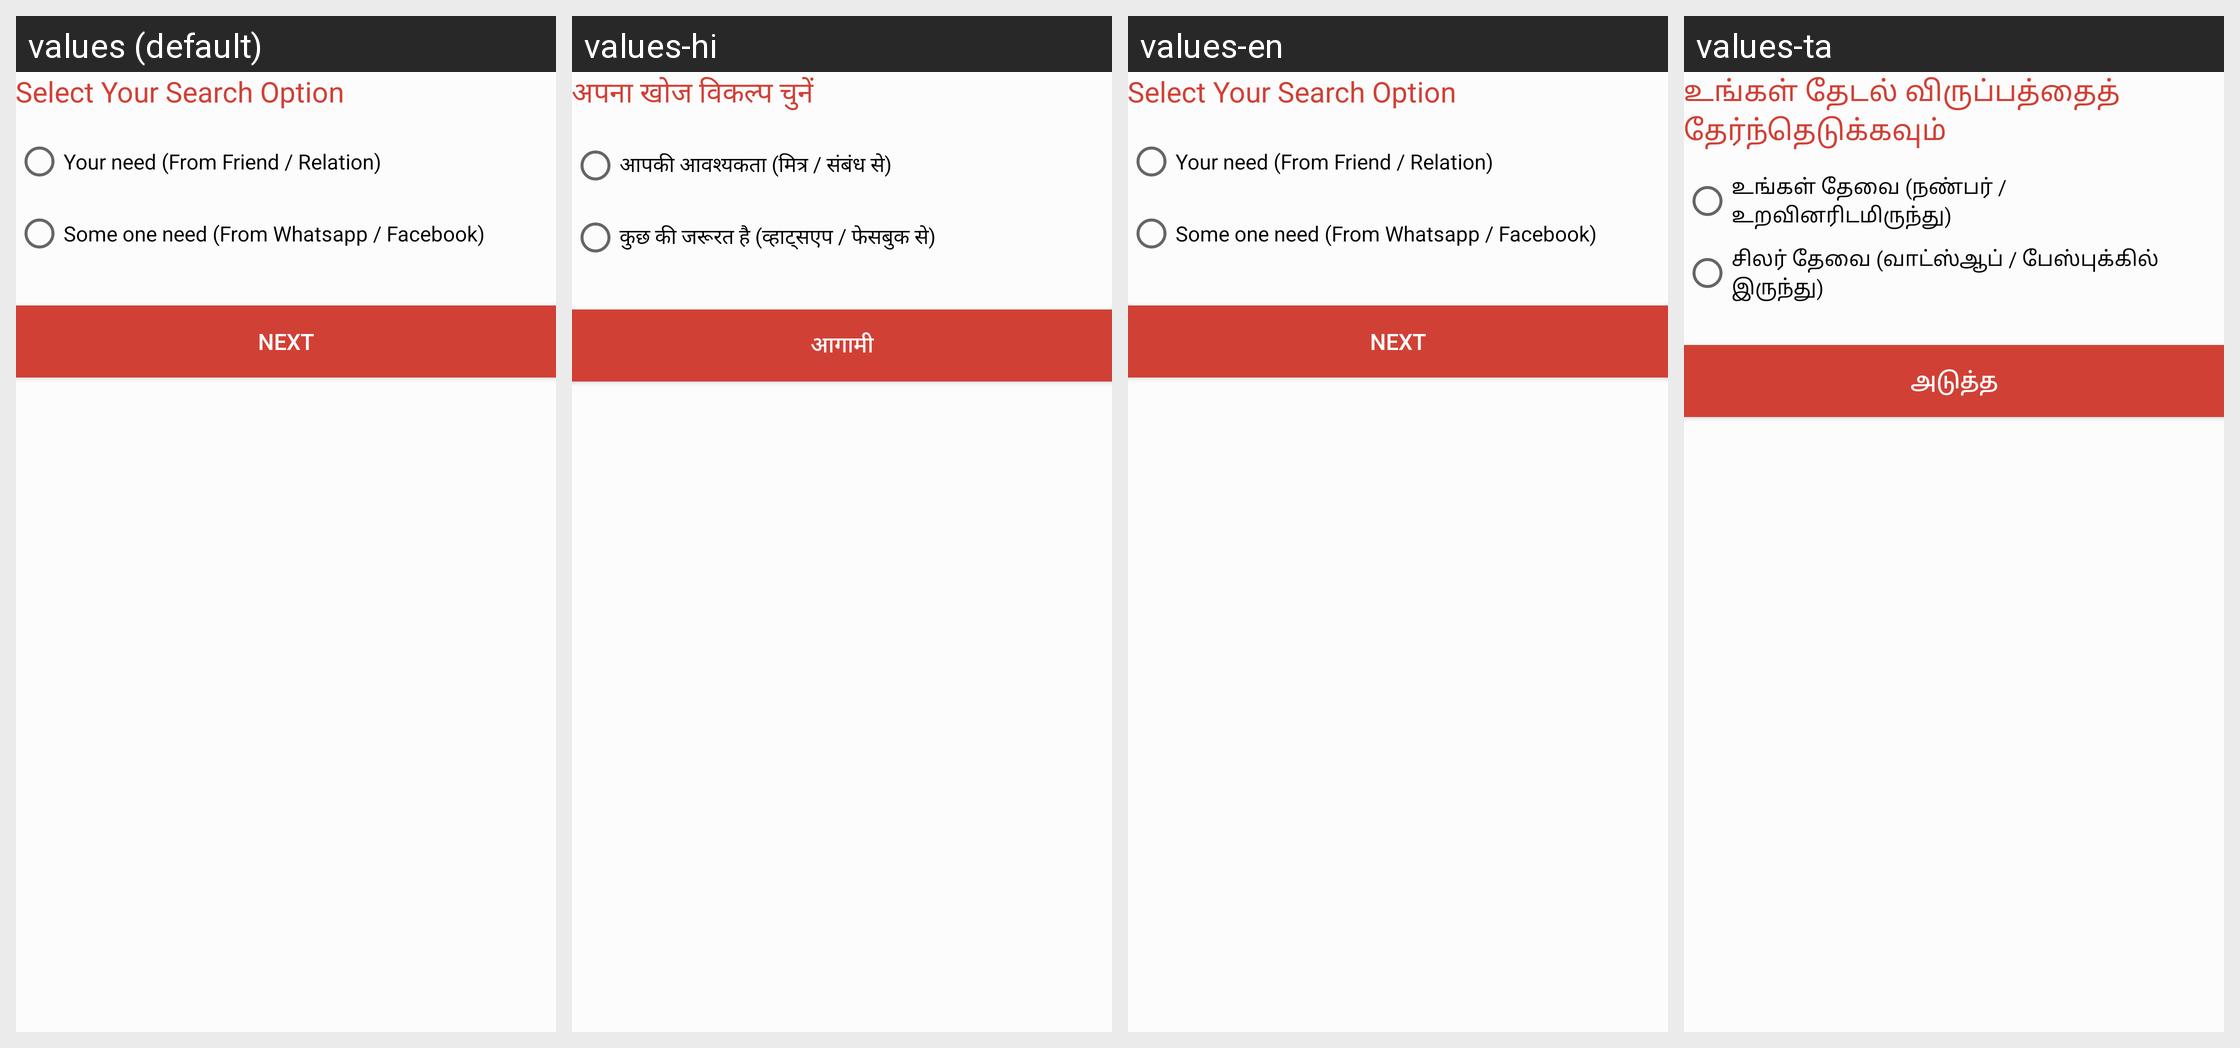

Translations of the strings shown on this Android screen, per locale in the grid:
Android screen res/layout/alert_search_option_get.xml rendered under 4 locales, left to right: values (default), values-hi, values-en, values-ta. Device: Nexus 5 (rendered at 1080×1920; each locale shown at half size, 540×960, under a caption strip naming it); theme Theme.MaterialComponents.DayNight.NoActionBar.
Strings drawn on this screen, with the default value and each locale's value (text and hints the layout hard-codes, and strings that could not be matched under every locale, appear in the picture but are not listed):

alert_search_option_get_title_textView
  values: Select Your Search Option
  values-hi: अपना खोज विकल्प चुनें
  values-en: Select Your Search Option
  values-ta: உங்கள் தேடல் விருப்பத்தைத் தேர்ந்தெடுக்கவும்

radio_your_need
  values: Your need (From Friend / Relation)
  values-hi: आपकी आवश्यकता (मित्र / संबंध से)
  values-en: Your need (From Friend / Relation)
  values-ta: உங்கள் தேவை (நண்பர் / உறவினரிடமிருந்து)

radio_some_one_need
  values: Some one need (From Whatsapp / Facebook)
  values-hi: कुछ की जरूरत है (व्हाट्सएप / फेसबुक से)
  values-en: Some one need (From Whatsapp / Facebook)
  values-ta: சிலர் தேவை (வாட்ஸ்ஆப் / பேஸ்புக்கில் இருந்து)

button_search_next
  values: NEXT
  values-hi: आगामी
  values-en: NEXT
  values-ta: அடுத்த
